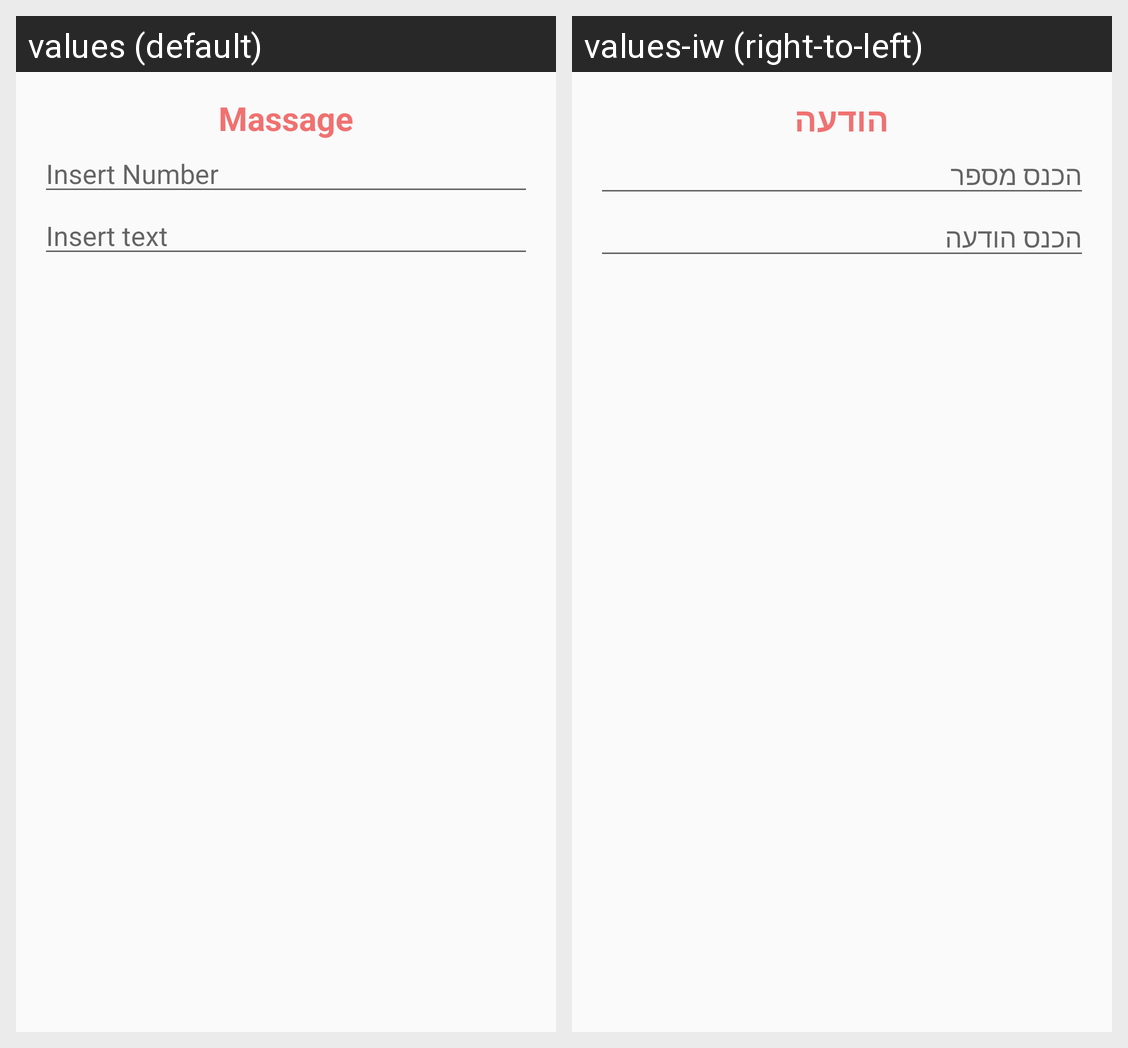

Here is an Android app screen in its default locale and in the app's own translations. Write out the translated-string differences for the strings that appear on this screen.
Android screen res/layout/sms_dialog.xml rendered under 2 locales, left to right: values (default), values-iw (right-to-left). Device: Nexus 5 (rendered at 1080×1920; each locale shown at half size, 540×960, under a caption strip naming it); theme AppTheme.
Strings drawn on this screen, with the default value and each locale's value (text and hints the layout hard-codes, and strings that could not be matched under every locale, appear in the picture but are not listed):

massage
  values: Massage
  values-iw: הודעה

insert_number
  values: Insert Number
  values-iw: הכנס מספר

insert_text
  values: Insert text
  values-iw: הכנס הודעה
